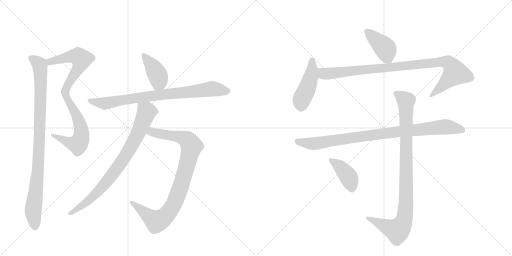
t = 0.00 s
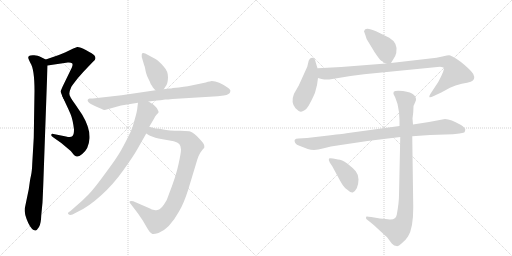
t = 2.14 s
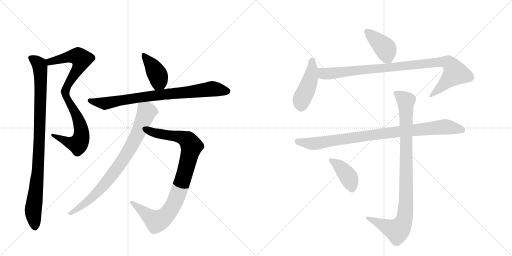
t = 4.28 s
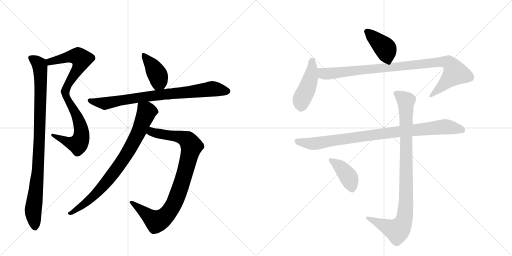
t = 6.42 s
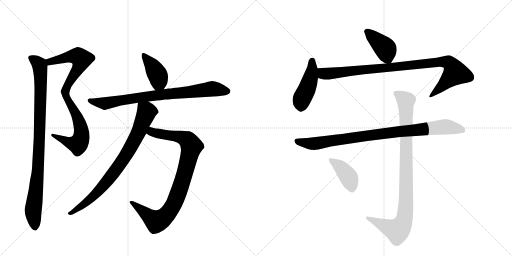
t = 8.56 s
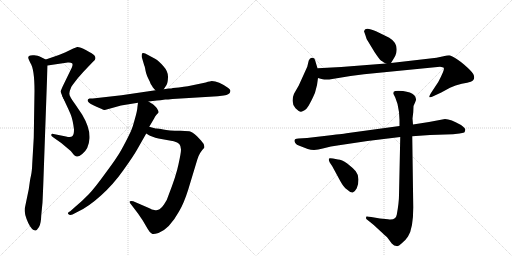
t = 10.70 s

The animated SVG that drew these frames (rendered in a browser with its animation timeline set to each time). Animation: 13 CSS @keyframes rules; one cycle of 10.70 s.

<svg version="1.1" viewBox="0 0 2048 1024" xmlns="http://www.w3.org/2000/svg">
  <g stroke="lightgray" stroke-dasharray="1,1" stroke-width="1" transform="scale(4, 4)">
    <line x1="0" y1="0" x2="256" y2="256"></line>
    <line x1="256" y1="0" x2="0" y2="256"></line>
    <line x1="128" y1="0" x2="128" y2="256"></line>
    <line x1="0" y1="128" x2="256" y2="128"></line>
    <line x1="256" y1="0" x2="512" y2="256"></line>
    <line x1="512" y1="0" x2="256" y2="256"></line>
    <line x1="384" y1="0" x2="384" y2="256"></line>
    <line x1="256" y1="128" x2="512" y2="128"></line>
  </g>
<g transform="scale(1, -1) translate(0, -850)">
   <style type="text/css">
    @keyframes keyframes0 {
      from {
       stroke: black;
       stroke-dashoffset: 558;
       stroke-width: 128;
       }
       64% {
       animation-timing-function: step-end;
       stroke: black;
       stroke-dashoffset: 0;
       stroke-width: 128;
       }
       to {
       stroke: black;
       stroke-width: 1024;
       }
       }
       #make-me-a-hanzi-animation-0 {
         animation: keyframes0 0.704102s both;
         animation-delay: 0.000000s;
         animation-timing-function: linear;
       }
    @keyframes keyframes1 {
      from {
       stroke: black;
       stroke-dashoffset: 571;
       stroke-width: 128;
       }
       65% {
       animation-timing-function: step-end;
       stroke: black;
       stroke-dashoffset: 0;
       stroke-width: 128;
       }
       to {
       stroke: black;
       stroke-width: 1024;
       }
       }
       #make-me-a-hanzi-animation-1 {
         animation: keyframes1 0.714681s both;
         animation-delay: 0.704102s;
         animation-timing-function: linear;
       }
    @keyframes keyframes2 {
      from {
       stroke: black;
       stroke-dashoffset: 956;
       stroke-width: 128;
       }
       76% {
       animation-timing-function: step-end;
       stroke: black;
       stroke-dashoffset: 0;
       stroke-width: 128;
       }
       to {
       stroke: black;
       stroke-width: 1024;
       }
       }
       #make-me-a-hanzi-animation-2 {
         animation: keyframes2 1.027995s both;
         animation-delay: 1.418783s;
         animation-timing-function: linear;
       }
    @keyframes keyframes3 {
      from {
       stroke: black;
       stroke-dashoffset: 403;
       stroke-width: 128;
       }
       57% {
       animation-timing-function: step-end;
       stroke: black;
       stroke-dashoffset: 0;
       stroke-width: 128;
       }
       to {
       stroke: black;
       stroke-width: 1024;
       }
       }
       #make-me-a-hanzi-animation-3 {
         animation: keyframes3 0.577962s both;
         animation-delay: 2.446777s;
         animation-timing-function: linear;
       }
    @keyframes keyframes4 {
      from {
       stroke: black;
       stroke-dashoffset: 810;
       stroke-width: 128;
       }
       73% {
       animation-timing-function: step-end;
       stroke: black;
       stroke-dashoffset: 0;
       stroke-width: 128;
       }
       to {
       stroke: black;
       stroke-width: 1024;
       }
       }
       #make-me-a-hanzi-animation-4 {
         animation: keyframes4 0.909180s both;
         animation-delay: 3.024740s;
         animation-timing-function: linear;
       }
    @keyframes keyframes5 {
      from {
       stroke: black;
       stroke-dashoffset: 912;
       stroke-width: 128;
       }
       75% {
       animation-timing-function: step-end;
       stroke: black;
       stroke-dashoffset: 0;
       stroke-width: 128;
       }
       to {
       stroke: black;
       stroke-width: 1024;
       }
       }
       #make-me-a-hanzi-animation-5 {
         animation: keyframes5 0.992188s both;
         animation-delay: 3.933919s;
         animation-timing-function: linear;
       }
    @keyframes keyframes6 {
      from {
       stroke: black;
       stroke-dashoffset: 813;
       stroke-width: 128;
       }
       73% {
       animation-timing-function: step-end;
       stroke: black;
       stroke-dashoffset: 0;
       stroke-width: 128;
       }
       to {
       stroke: black;
       stroke-width: 1024;
       }
       }
       #make-me-a-hanzi-animation-6 {
         animation: keyframes6 0.911621s both;
         animation-delay: 4.926107s;
         animation-timing-function: linear;
       }
    @keyframes keyframes7 {
      from {
       stroke: black;
       stroke-dashoffset: 409;
       stroke-width: 128;
       }
       57% {
       animation-timing-function: step-end;
       stroke: black;
       stroke-dashoffset: 0;
       stroke-width: 128;
       }
       to {
       stroke: black;
       stroke-width: 1024;
       }
       }
       #make-me-a-hanzi-animation-7 {
         animation: keyframes7 0.582845s both;
         animation-delay: 5.837728s;
         animation-timing-function: linear;
       }
    @keyframes keyframes8 {
      from {
       stroke: black;
       stroke-dashoffset: 454;
       stroke-width: 128;
       }
       60% {
       animation-timing-function: step-end;
       stroke: black;
       stroke-dashoffset: 0;
       stroke-width: 128;
       }
       to {
       stroke: black;
       stroke-width: 1024;
       }
       }
       #make-me-a-hanzi-animation-8 {
         animation: keyframes8 0.619466s both;
         animation-delay: 6.420573s;
         animation-timing-function: linear;
       }
    @keyframes keyframes9 {
      from {
       stroke: black;
       stroke-dashoffset: 968;
       stroke-width: 128;
       }
       76% {
       animation-timing-function: step-end;
       stroke: black;
       stroke-dashoffset: 0;
       stroke-width: 128;
       }
       to {
       stroke: black;
       stroke-width: 1024;
       }
       }
       #make-me-a-hanzi-animation-9 {
         animation: keyframes9 1.037760s both;
         animation-delay: 7.040039s;
         animation-timing-function: linear;
       }
    @keyframes keyframes10 {
      from {
       stroke: black;
       stroke-dashoffset: 925;
       stroke-width: 128;
       }
       75% {
       animation-timing-function: step-end;
       stroke: black;
       stroke-dashoffset: 0;
       stroke-width: 128;
       }
       to {
       stroke: black;
       stroke-width: 1024;
       }
       }
       #make-me-a-hanzi-animation-10 {
         animation: keyframes10 1.002767s both;
         animation-delay: 8.077799s;
         animation-timing-function: linear;
       }
    @keyframes keyframes11 {
      from {
       stroke: black;
       stroke-dashoffset: 968;
       stroke-width: 128;
       }
       76% {
       animation-timing-function: step-end;
       stroke: black;
       stroke-dashoffset: 0;
       stroke-width: 128;
       }
       to {
       stroke: black;
       stroke-width: 1024;
       }
       }
       #make-me-a-hanzi-animation-11 {
         animation: keyframes11 1.037760s both;
         animation-delay: 9.080566s;
         animation-timing-function: linear;
       }
    @keyframes keyframes12 {
      from {
       stroke: black;
       stroke-dashoffset: 410;
       stroke-width: 128;
       }
       57% {
       animation-timing-function: step-end;
       stroke: black;
       stroke-dashoffset: 0;
       stroke-width: 128;
       }
       to {
       stroke: black;
       stroke-width: 1024;
       }
       }
       #make-me-a-hanzi-animation-12 {
         animation: keyframes12 0.583659s both;
         animation-delay: 10.118327s;
         animation-timing-function: linear;
       }
</style>
<path d="M 190 588 L 271 600 Q 284 601 288 597 Q 293 593 287 579 L 251 505 Q 243 488 243 484 Q 243 480 251 462 C 263 434 273 444 277 474 Q 277 484 285 502 Q 289 509 311 537 Q 334 564 350 580 L 371 602 Q 382 611 382 617 Q 382 623 377 629 Q 372 635 345 649 Q 318 663 309 662 Q 301 660 293 656 L 260 640 Q 239 631 218 624 L 183 612 C 155 602 160 584 190 588 Z" fill="lightgray"></path> 
<path d="M 251 462 L 261 440 Q 273 415 282 394 Q 291 373 296 332 Q 296 312 290 306 Q 284 299 264 304 L 214 314 Q 207 316 205 311 Q 204 306 211 302 L 245 278 L 283 246 L 296 230 Q 301 225 307 224 Q 314 222 329 234 Q 355 254 358 296 Q 361 337 329 391 L 300 434 Q 278 464 277 474 C 267 502 239 489 251 462 Z" fill="lightgray"></path> 
<path d="M 173 110 L 190 588 C 191 608 191 608 183 612 L 159 624 Q 153 627 137 629 Q 121 630 116 626 Q 112 622 113 618 Q 114 613 121 599 Q 138 575 138 486 L 135 299 L 129 196 Q 128 165 124 148 Q 120 131 119 121 L 115 93 L 99 16 Q 96 -4 113 -42 Q 128 -73 142 -72 Q 148 -71 156 -58 Q 164 -45 165 -11 L 170 40 Q 171 60 173 110 Z" fill="lightgray"></path> 
<path d="M 655 493 L 666 510 Q 671 517 672 541 Q 673 564 653 586 Q 633 608 622 614 L 581 636 Q 573 640 569 637 Q 566 634 567 622 L 577 588 Q 579 586 582 568 Q 585 550 599 524 Q 603 510 609 505 Q 610 501 622 489 C 640 470 640 470 655 493 Z" fill="lightgray"></path> 
<path d="M 690 454 L 871 465 L 895 468 Q 920 472 921 484 Q 924 490 913 498 Q 874 526 847 526 Q 842 526 823 520 L 751 505 L 735 503 Q 717 499 692 498 Q 686 496 675 496 L 655 493 L 622 489 L 486 469 L 371 456 L 358 456 Q 347 453 352 444 Q 358 435 386 423 L 407 414 Q 415 409 423 411 L 484 428 L 552 439 L 594 444 L 628 448 Q 639 448 661 452 Q 670 452 690 454 Z" fill="lightgray"></path> 
<path d="M 585 316 L 596 309 Q 607 303 634 296 L 695 285 Q 711 281 717 274 Q 724 266 724 252 Q 724 238 714 193 Q 705 148 673 66 Q 669 50 656 32 Q 643 14 633 11 Q 629 8 617 10 Q 606 11 600 16 L 533 45 Q 524 48 520 45 Q 515 42 523 34 L 552 -4 L 571 -32 L 591 -66 Q 599 -81 608 -85 Q 613 -88 634 -82 Q 678 -65 716 4 Q 735 35 753 92 L 789 211 Q 796 238 817 259 Q 820 272 804 288 L 788 305 Q 769 323 757 325 L 722 327 Q 673 327 653 332 Q 633 336 626 336 Q 620 336 597 343 C 568 351 559 331 585 316 Z" fill="lightgray"></path> 
<path d="M 552 439 L 550 424 Q 549 407 540 376 Q 532 345 524 326 Q 502 280 485 250 Q 468 219 423 159 Q 379 98 355 73 Q 331 48 300 22 L 281 5 Q 268 -1 273 -6 Q 279 -12 290 -8 L 313 4 Q 354 23 404 68 Q 454 113 494 170 Q 534 226 548 251 L 585 316 L 597 343 L 617 377 Q 619 382 625 390 Q 632 397 634 400 Q 636 403 627 418 Q 619 428 613 432 L 594 444 C 569 460 556 468 552 439 Z" fill="lightgray"></path> 
<path d="M 1564 598 L 1575 616 Q 1582 626 1585 638 Q 1594 677 1557 699 Q 1539 709 1504 725 Q 1469 741 1460 732 L 1456 725 L 1462 708 Q 1466 693 1470 688 L 1498 642 Q 1517 613 1525 607 Q 1540 597 1544 596 C 1559 589 1559 589 1564 598 Z" fill="lightgray"></path> 
<path d="M 1270 577 L 1263 600 Q 1261 611 1257 616 Q 1252 620 1248 619 Q 1239 618 1235 608 L 1229 583 L 1195 508 L 1176 475 Q 1162 440 1182 417 Q 1198 402 1204 403 Q 1210 403 1225 414 Q 1235 425 1252 461 L 1260 479 Q 1270 511 1272 538 L 1270 577 Z" fill="lightgray"></path> 
<path d="M 1317 532 L 1402 546 L 1456 553 L 1760 583 Q 1772 582 1775 579 Q 1780 572 1753 522 L 1724 478 Q 1715 464 1718 461 Q 1721 459 1735 466 L 1765 480 L 1800 499 Q 1821 510 1847 515 Q 1872 519 1883 523 Q 1904 532 1893 554 Q 1887 565 1856 592 Q 1825 618 1801 628 Q 1795 630 1774 625 L 1746 619 L 1564 598 L 1544 596 L 1365 582 L 1270 577 C 1240 575 1243 545 1272 538 L 1286 534 Q 1300 531 1317 532 Z" fill="lightgray"></path> 
<path d="M 1780 374 L 1716 362 L 1652 352 L 1598 346 L 1386 317 Q 1384 316 1314 308 L 1228 298 L 1194 296 Q 1171 296 1181 278 Q 1185 270 1200 266 L 1231 254 Q 1258 246 1291 256 Q 1324 265 1356 269 L 1470 286 L 1601 302 L 1649 305 L 1720 310 L 1812 313 L 1838 316 Q 1850 318 1857 320 Q 1859 322 1861 330 Q 1863 337 1844 350 Q 1803 374 1780 374 Z" fill="lightgray"></path> 
<path d="M 1652 352 L 1650 376 L 1653 401 L 1654 425 Q 1654 427 1655 428 L 1661 442 Q 1669 455 1657 469 Q 1644 482 1612 486 Q 1579 489 1575 483 Q 1573 476 1574 474 L 1581 460 Q 1592 436 1596 402 L 1598 370 L 1598 346 L 1601 302 L 1596 69 Q 1596 40 1587 -9 Q 1583 -32 1552 -27 L 1520 -24 L 1485 -18 Q 1468 -15 1466 -16 Q 1464 -18 1464 -22 Q 1464 -26 1469 -29 L 1495 -50 L 1522 -75 Q 1542 -93 1550 -101 L 1567 -124 Q 1577 -134 1586 -134 Q 1593 -137 1606 -124 Q 1621 -113 1632 -96 Q 1653 -64 1653 20 L 1649 305 L 1652 352 Z" fill="lightgray"></path> 
<path d="M 1319 200 L 1329 185 L 1361 126 Q 1375 100 1388 92 Q 1403 78 1411 80 Q 1419 82 1427 97 Q 1434 112 1434 132 Q 1434 151 1423 165 Q 1411 179 1389 196 Q 1367 212 1352 212 L 1332 216 Q 1319 219 1316 216 Q 1313 212 1319 200 Z" fill="lightgray"></path> 
      <clipPath id="make-me-a-hanzi-clip-0">
      <path d="M 190 588 L 271 600 Q 284 601 288 597 Q 293 593 287 579 L 251 505 Q 243 488 243 484 Q 243 480 251 462 C 263 434 273 444 277 474 Q 277 484 285 502 Q 289 509 311 537 Q 334 564 350 580 L 371 602 Q 382 611 382 617 Q 382 623 377 629 Q 372 635 345 649 Q 318 663 309 662 Q 301 660 293 656 L 260 640 Q 239 631 218 624 L 183 612 C 155 602 160 584 190 588 Z" fill="lightgray"></path>
      </clipPath>
      <path clip-path="url(#make-me-a-hanzi-clip-0)" d="M 191 608 L 200 603 L 301 626 L 312 625 L 326 613 L 317 584 L 254 472 " fill="none" id="make-me-a-hanzi-animation-0" stroke-dasharray="430 860" stroke-linecap="round"></path>

      <clipPath id="make-me-a-hanzi-clip-1">
      <path d="M 251 462 L 261 440 Q 273 415 282 394 Q 291 373 296 332 Q 296 312 290 306 Q 284 299 264 304 L 214 314 Q 207 316 205 311 Q 204 306 211 302 L 245 278 L 283 246 L 296 230 Q 301 225 307 224 Q 314 222 329 234 Q 355 254 358 296 Q 361 337 329 391 L 300 434 Q 278 464 277 474 C 267 502 239 489 251 462 Z" fill="lightgray"></path>
      </clipPath>
      <path clip-path="url(#make-me-a-hanzi-clip-1)" d="M 272 467 L 277 440 L 319 358 L 325 332 L 323 293 L 312 273 L 297 275 L 211 308 " fill="none" id="make-me-a-hanzi-animation-1" stroke-dasharray="443 886" stroke-linecap="round"></path>

      <clipPath id="make-me-a-hanzi-clip-2">
      <path d="M 173 110 L 190 588 C 191 608 191 608 183 612 L 159 624 Q 153 627 137 629 Q 121 630 116 626 Q 112 622 113 618 Q 114 613 121 599 Q 138 575 138 486 L 135 299 L 129 196 Q 128 165 124 148 Q 120 131 119 121 L 115 93 L 99 16 Q 96 -4 113 -42 Q 128 -73 142 -72 Q 148 -71 156 -58 Q 164 -45 165 -11 L 170 40 Q 171 60 173 110 Z" fill="lightgray"></path>
      </clipPath>
      <path clip-path="url(#make-me-a-hanzi-clip-2)" d="M 123 619 L 158 591 L 163 533 L 153 183 L 133 17 L 140 -62 " fill="none" id="make-me-a-hanzi-animation-2" stroke-dasharray="828 1656" stroke-linecap="round"></path>

      <clipPath id="make-me-a-hanzi-clip-3">
      <path d="M 655 493 L 666 510 Q 671 517 672 541 Q 673 564 653 586 Q 633 608 622 614 L 581 636 Q 573 640 569 637 Q 566 634 567 622 L 577 588 Q 579 586 582 568 Q 585 550 599 524 Q 603 510 609 505 Q 610 501 622 489 C 640 470 640 470 655 493 Z" fill="lightgray"></path>
      </clipPath>
      <path clip-path="url(#make-me-a-hanzi-clip-3)" d="M 574 629 L 627 557 L 648 503 " fill="none" id="make-me-a-hanzi-animation-3" stroke-dasharray="275 550" stroke-linecap="round"></path>

      <clipPath id="make-me-a-hanzi-clip-4">
      <path d="M 690 454 L 871 465 L 895 468 Q 920 472 921 484 Q 924 490 913 498 Q 874 526 847 526 Q 842 526 823 520 L 751 505 L 735 503 Q 717 499 692 498 Q 686 496 675 496 L 655 493 L 622 489 L 486 469 L 371 456 L 358 456 Q 347 453 352 444 Q 358 435 386 423 L 407 414 Q 415 409 423 411 L 484 428 L 552 439 L 594 444 L 628 448 Q 639 448 661 452 Q 670 452 690 454 Z" fill="lightgray"></path>
      </clipPath>
      <path clip-path="url(#make-me-a-hanzi-clip-4)" d="M 361 447 L 419 436 L 557 460 L 839 494 L 909 486 " fill="none" id="make-me-a-hanzi-animation-4" stroke-dasharray="682 1364" stroke-linecap="round"></path>

      <clipPath id="make-me-a-hanzi-clip-5">
      <path d="M 585 316 L 596 309 Q 607 303 634 296 L 695 285 Q 711 281 717 274 Q 724 266 724 252 Q 724 238 714 193 Q 705 148 673 66 Q 669 50 656 32 Q 643 14 633 11 Q 629 8 617 10 Q 606 11 600 16 L 533 45 Q 524 48 520 45 Q 515 42 523 34 L 552 -4 L 571 -32 L 591 -66 Q 599 -81 608 -85 Q 613 -88 634 -82 Q 678 -65 716 4 Q 735 35 753 92 L 789 211 Q 796 238 817 259 Q 820 272 804 288 L 788 305 Q 769 323 757 325 L 722 327 Q 673 327 653 332 Q 633 336 626 336 Q 620 336 597 343 C 568 351 559 331 585 316 Z" fill="lightgray"></path>
      </clipPath>
      <path clip-path="url(#make-me-a-hanzi-clip-5)" d="M 595 320 L 713 304 L 749 290 L 766 264 L 758 229 L 713 76 L 696 35 L 664 -13 L 626 -36 L 527 41 " fill="none" id="make-me-a-hanzi-animation-5" stroke-dasharray="784 1568" stroke-linecap="round"></path>

      <clipPath id="make-me-a-hanzi-clip-6">
      <path d="M 552 439 L 550 424 Q 549 407 540 376 Q 532 345 524 326 Q 502 280 485 250 Q 468 219 423 159 Q 379 98 355 73 Q 331 48 300 22 L 281 5 Q 268 -1 273 -6 Q 279 -12 290 -8 L 313 4 Q 354 23 404 68 Q 454 113 494 170 Q 534 226 548 251 L 585 316 L 597 343 L 617 377 Q 619 382 625 390 Q 632 397 634 400 Q 636 403 627 418 Q 619 428 613 432 L 594 444 C 569 460 556 468 552 439 Z" fill="lightgray"></path>
      </clipPath>
      <path clip-path="url(#make-me-a-hanzi-clip-6)" d="M 560 430 L 587 402 L 556 324 L 498 220 L 443 143 L 385 76 L 336 33 L 279 -2 " fill="none" id="make-me-a-hanzi-animation-6" stroke-dasharray="685 1370" stroke-linecap="round"></path>

      <clipPath id="make-me-a-hanzi-clip-7">
      <path d="M 1564 598 L 1575 616 Q 1582 626 1585 638 Q 1594 677 1557 699 Q 1539 709 1504 725 Q 1469 741 1460 732 L 1456 725 L 1462 708 Q 1466 693 1470 688 L 1498 642 Q 1517 613 1525 607 Q 1540 597 1544 596 C 1559 589 1559 589 1564 598 Z" fill="lightgray"></path>
      </clipPath>
      <path clip-path="url(#make-me-a-hanzi-clip-7)" d="M 1466 724 L 1543 654 L 1549 622 L 1558 608 " fill="none" id="make-me-a-hanzi-animation-7" stroke-dasharray="281 562" stroke-linecap="round"></path>

      <clipPath id="make-me-a-hanzi-clip-8">
      <path d="M 1270 577 L 1263 600 Q 1261 611 1257 616 Q 1252 620 1248 619 Q 1239 618 1235 608 L 1229 583 L 1195 508 L 1176 475 Q 1162 440 1182 417 Q 1198 402 1204 403 Q 1210 403 1225 414 Q 1235 425 1252 461 L 1260 479 Q 1270 511 1272 538 L 1270 577 Z" fill="lightgray"></path>
      </clipPath>
      <path clip-path="url(#make-me-a-hanzi-clip-8)" d="M 1249 608 L 1241 534 L 1206 449 L 1204 417 " fill="none" id="make-me-a-hanzi-animation-8" stroke-dasharray="326 652" stroke-linecap="round"></path>

      <clipPath id="make-me-a-hanzi-clip-9">
      <path d="M 1317 532 L 1402 546 L 1456 553 L 1760 583 Q 1772 582 1775 579 Q 1780 572 1753 522 L 1724 478 Q 1715 464 1718 461 Q 1721 459 1735 466 L 1765 480 L 1800 499 Q 1821 510 1847 515 Q 1872 519 1883 523 Q 1904 532 1893 554 Q 1887 565 1856 592 Q 1825 618 1801 628 Q 1795 630 1774 625 L 1746 619 L 1564 598 L 1544 596 L 1365 582 L 1270 577 C 1240 575 1243 545 1272 538 L 1286 534 Q 1300 531 1317 532 Z" fill="lightgray"></path>
      </clipPath>
      <path clip-path="url(#make-me-a-hanzi-clip-9)" d="M 1278 571 L 1296 555 L 1320 556 L 1757 603 L 1795 600 L 1821 558 L 1721 464 " fill="none" id="make-me-a-hanzi-animation-9" stroke-dasharray="840 1680" stroke-linecap="round"></path>

      <clipPath id="make-me-a-hanzi-clip-10">
      <path d="M 1780 374 L 1716 362 L 1652 352 L 1598 346 L 1386 317 Q 1384 316 1314 308 L 1228 298 L 1194 296 Q 1171 296 1181 278 Q 1185 270 1200 266 L 1231 254 Q 1258 246 1291 256 Q 1324 265 1356 269 L 1470 286 L 1601 302 L 1649 305 L 1720 310 L 1812 313 L 1838 316 Q 1850 318 1857 320 Q 1859 322 1861 330 Q 1863 337 1844 350 Q 1803 374 1780 374 Z" fill="lightgray"></path>
      </clipPath>
      <path clip-path="url(#make-me-a-hanzi-clip-10)" d="M 1189 286 L 1234 276 L 1265 276 L 1502 312 L 1779 343 L 1851 328 " fill="none" id="make-me-a-hanzi-animation-10" stroke-dasharray="797 1594" stroke-linecap="round"></path>

      <clipPath id="make-me-a-hanzi-clip-11">
      <path d="M 1652 352 L 1650 376 L 1653 401 L 1654 425 Q 1654 427 1655 428 L 1661 442 Q 1669 455 1657 469 Q 1644 482 1612 486 Q 1579 489 1575 483 Q 1573 476 1574 474 L 1581 460 Q 1592 436 1596 402 L 1598 370 L 1598 346 L 1601 302 L 1596 69 Q 1596 40 1587 -9 Q 1583 -32 1552 -27 L 1520 -24 L 1485 -18 Q 1468 -15 1466 -16 Q 1464 -18 1464 -22 Q 1464 -26 1469 -29 L 1495 -50 L 1522 -75 Q 1542 -93 1550 -101 L 1567 -124 Q 1577 -134 1586 -134 Q 1593 -137 1606 -124 Q 1621 -113 1632 -96 Q 1653 -64 1653 20 L 1649 305 L 1652 352 Z" fill="lightgray"></path>
      </clipPath>
      <path clip-path="url(#make-me-a-hanzi-clip-11)" d="M 1581 478 L 1624 447 L 1625 59 L 1618 -24 L 1608 -50 L 1589 -72 L 1469 -20 " fill="none" id="make-me-a-hanzi-animation-11" stroke-dasharray="840 1680" stroke-linecap="round"></path>

      <clipPath id="make-me-a-hanzi-clip-12">
      <path d="M 1319 200 L 1329 185 L 1361 126 Q 1375 100 1388 92 Q 1403 78 1411 80 Q 1419 82 1427 97 Q 1434 112 1434 132 Q 1434 151 1423 165 Q 1411 179 1389 196 Q 1367 212 1352 212 L 1332 216 Q 1319 219 1316 216 Q 1313 212 1319 200 Z" fill="lightgray"></path>
      </clipPath>
      <path clip-path="url(#make-me-a-hanzi-clip-12)" d="M 1320 212 L 1367 177 L 1385 155 L 1398 134 L 1408 93 " fill="none" id="make-me-a-hanzi-animation-12" stroke-dasharray="282 564" stroke-linecap="round"></path>

</g>
</svg>
